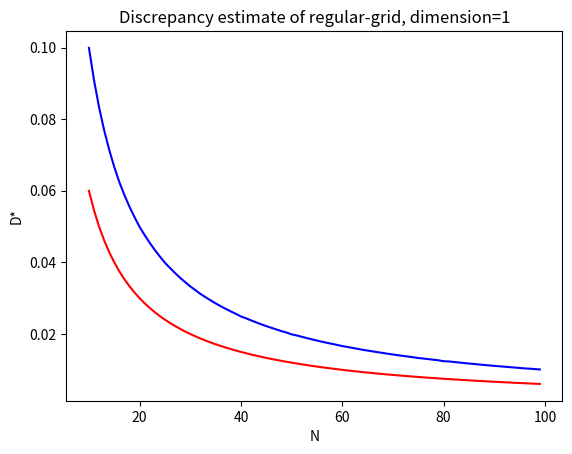

Write the Python code that produced this figure.
import matplotlib.pyplot as plt
from math import sqrt

def diff(a, N):
  points = (i/N for i in range(0, N))
  density = sum((1 for x in points if x < a)) / N
  return abs(density - a)

def discrepancy(N, e):
  return max((diff(i/e, N) for i in range(0, e)))

xs = [i for i in range(10, 100)]
ys = [discrepancy(N, 10000) for N in xs]
zs = [0.6/N for N in xs]

## PLOT

fig, ax = plt.subplots()
ax.plot(xs, ys, color='b')
ax.plot(xs, zs, color='r')
ax.set(xlabel='N', ylabel='D*', title="Discrepancy estimate of regular-grid, dimension=1")

plt.show()

